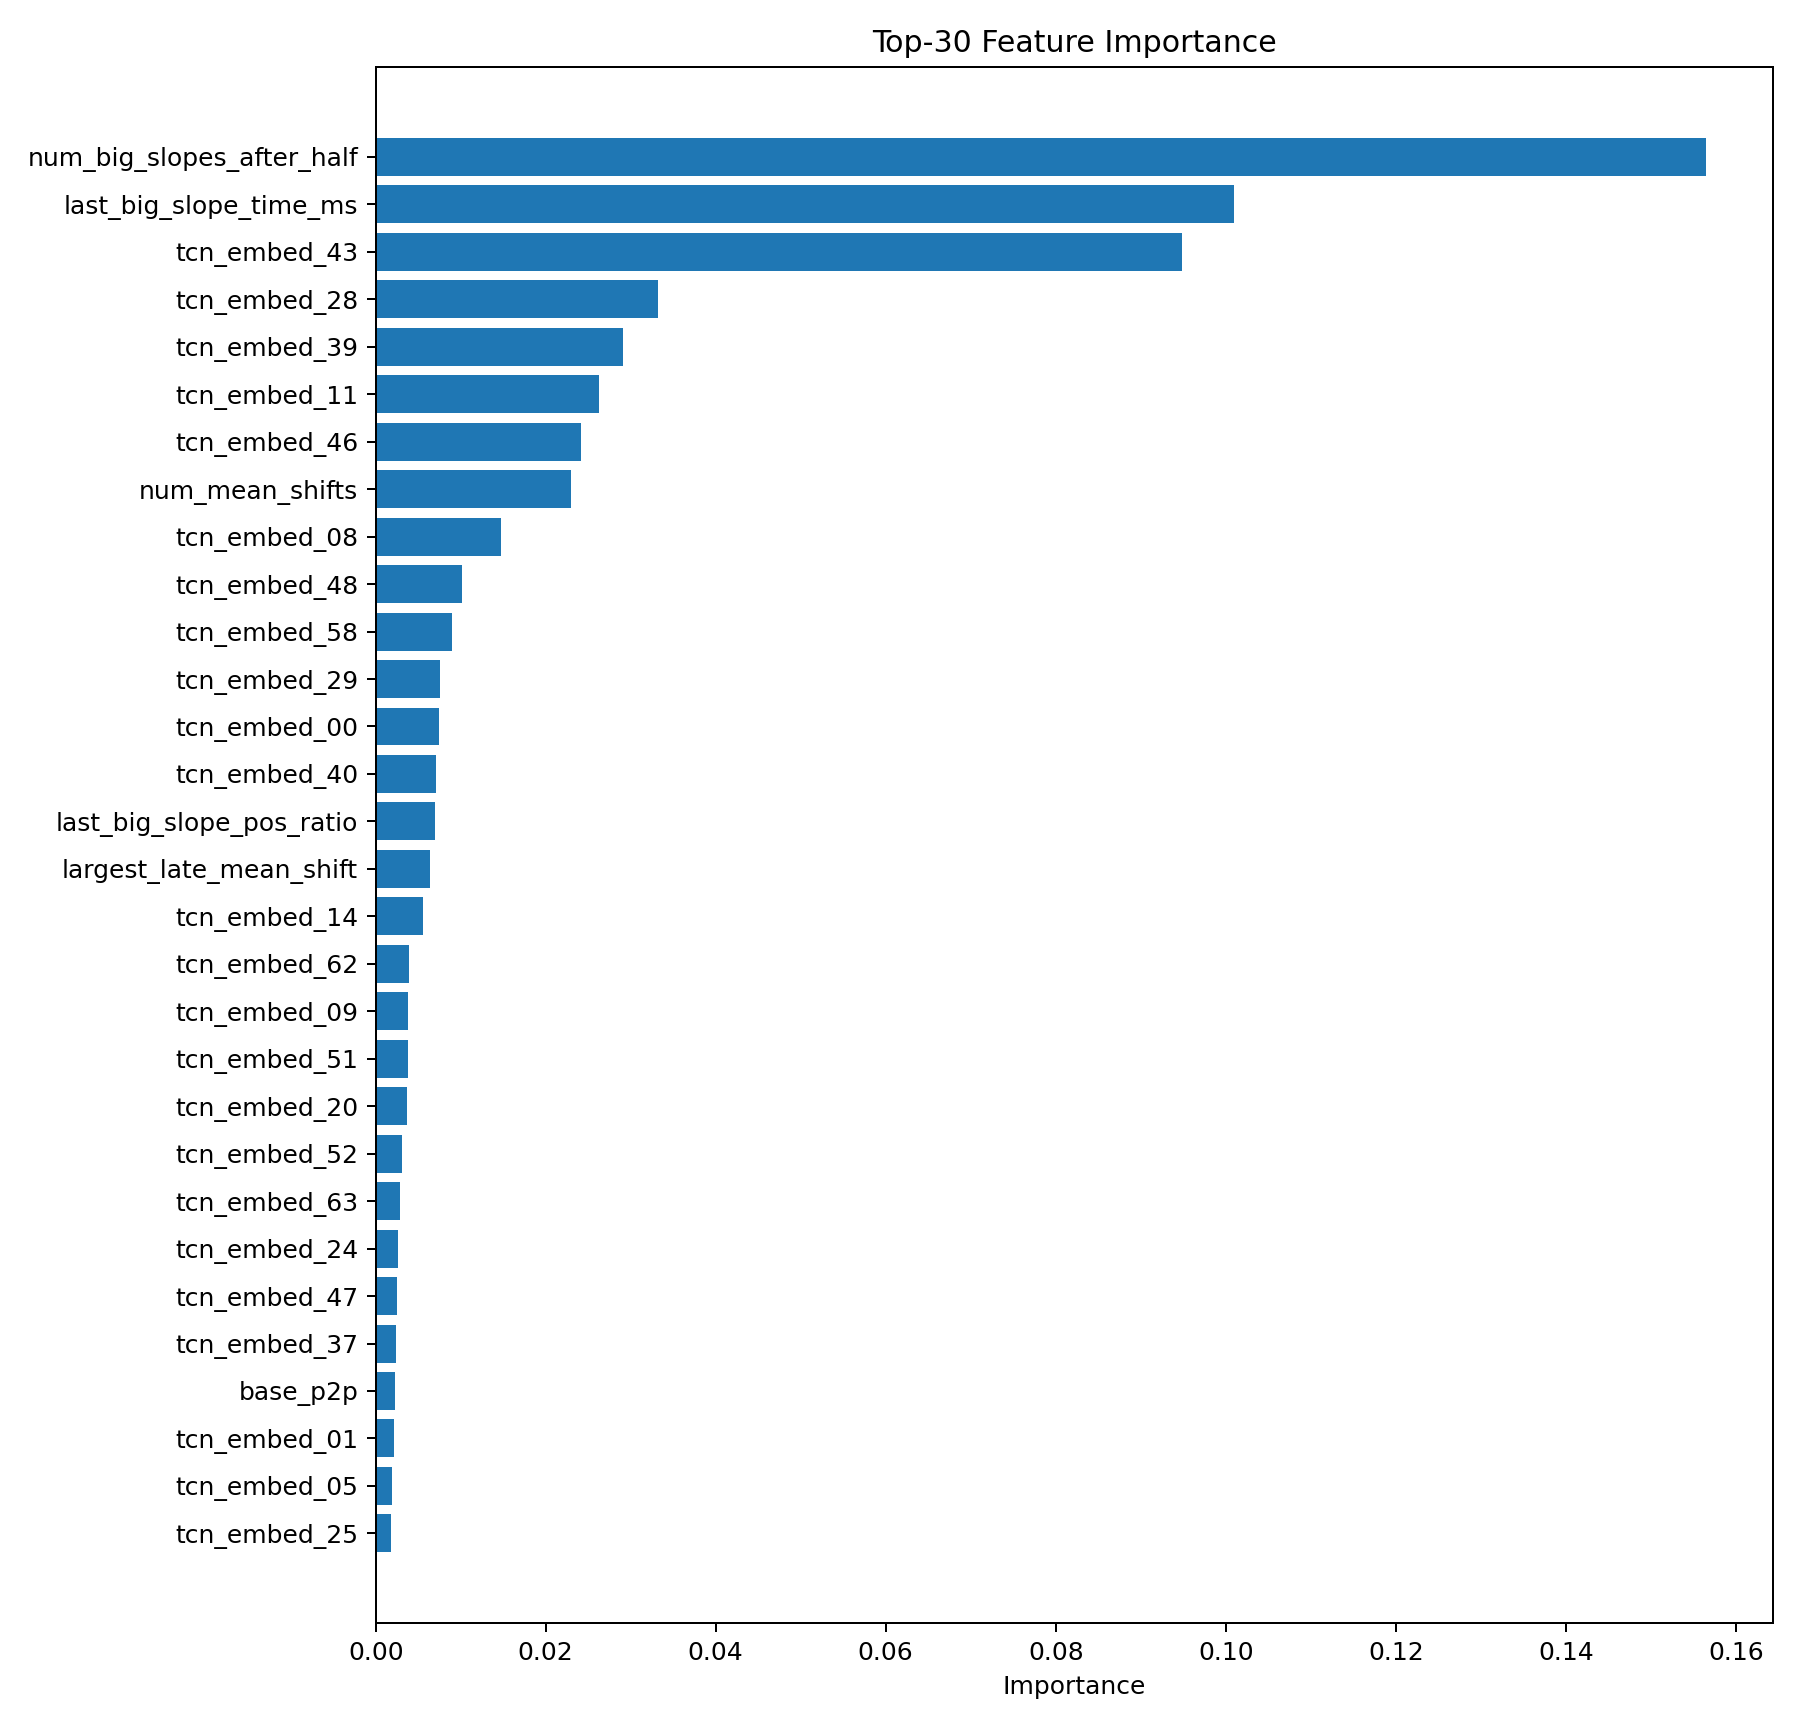

Source data for this figure (header and first rows):
feature, importance, stddev, p_value, n, p99_high, p99_low, group
num_big_slopes_after_half, 0.1565, 0.004488, 8.09827490011597e-08, 5, 0.1658, 0.1473, late_settle
last_big_slope_time_ms, 0.101, 0.002757, 6.650677822791613e-08, 5, 0.1067, 0.09535, late_settle
tcn_embed_43, 0.09483, 0.003207, 1.5680385791785019e-07, 5, 0.1014, 0.08823, tcn_embedding
tcn_embed_28, 0.03324, 0.0006536, 1.79204479340068e-08, 5, 0.03459, 0.0319, tcn_embedding
tcn_embed_39, 0.0291, 0.0007359, 4.900505278519165e-08, 5, 0.03062, 0.02759, tcn_embedding
tcn_embed_11, 0.02629, 0.0003053, 2.1813667449344966e-09, 5, 0.02692, 0.02566, tcn_embedding
tcn_embed_46, 0.02418, 0.0006419, 5.956079253906258e-08, 5, 0.0255, 0.02286, tcn_embedding
num_mean_shifts, 0.02297, 0.0006493, 7.652674268098575e-08, 5, 0.02431, 0.02163, late_settle
tcn_embed_08, 0.0147, 0.0002587, 1.1494742725691851e-08, 5, 0.01524, 0.01417, tcn_embedding
tcn_embed_48, 0.0102, 0.0002211, 2.65436485451906e-08, 5, 0.01065, 0.00974, tcn_embedding
tcn_embed_58, 0.008978, 0.0001608, 1.2358529693948892e-08, 5, 0.009309, 0.008647, tcn_embedding
tcn_embed_29, 0.00757, 0.0003483, 5.366621454093212e-07, 5, 0.008287, 0.006852, tcn_embedding
tcn_embed_00, 0.007421, 0.0002265, 1.0409115461800393e-07, 5, 0.007888, 0.006955, tcn_embedding
tcn_embed_40, 0.007035, 0.0004921, 2.8541639611394883e-06, 5, 0.008049, 0.006022, tcn_embedding
last_big_slope_pos_ratio, 0.006937, 0.0001208, 1.1034592182421552e-08, 5, 0.007186, 0.006688, late_settle
largest_late_mean_shift, 0.006433, 0.0002688, 3.648970582996363e-07, 5, 0.006986, 0.00588, late_settle
tcn_embed_14, 0.005618, 0.0002021, 2.0059145572215722e-07, 5, 0.006034, 0.005202, tcn_embedding
tcn_embed_62, 0.003934, 0.0002142, 1.049577059248931e-06, 5, 0.004375, 0.003493, tcn_embedding
tcn_embed_09, 0.003852, 0.0002128, 1.1130228588678806e-06, 5, 0.00429, 0.003414, tcn_embedding
tcn_embed_51, 0.003759, 0.000229, 1.642997386215408e-06, 5, 0.004231, 0.003288, tcn_embedding
tcn_embed_20, 0.003671, 0.0002098, 1.2755011175942851e-06, 5, 0.004103, 0.003239, tcn_embedding
tcn_embed_52, 0.003101, 0.000196, 1.9072701282620167e-06, 5, 0.003504, 0.002697, tcn_embedding
tcn_embed_63, 0.002876, 0.000166, 1.3252758441957532e-06, 5, 0.003217, 0.002534, tcn_embedding
tcn_embed_24, 0.002624, 0.0001507, 1.3002521415745884e-06, 5, 0.002934, 0.002313, tcn_embedding
tcn_embed_47, 0.0025, 0.0001183, 6.000354982765901e-07, 5, 0.002743, 0.002256, tcn_embedding
tcn_embed_37, 0.002438, 0.0001761, 3.244557636266108e-06, 5, 0.002801, 0.002075, tcn_embedding
base_p2p, 0.002216, 8.471562226478499e-05, 2.55709990862107e-07, 5, 0.002391, 0.002042, handcrafted_other
tcn_embed_01, 0.002136, 9.22844276483708e-05, 4.1698023441108713e-07, 5, 0.002326, 0.001946, tcn_embedding
tcn_embed_05, 0.001905, 0.0001003, 9.17314549377499e-07, 5, 0.002112, 0.001699, tcn_embedding
tcn_embed_25, 0.001782, 0.0001434, 4.991347050770051e-06, 5, 0.002077, 0.001487, tcn_embedding
